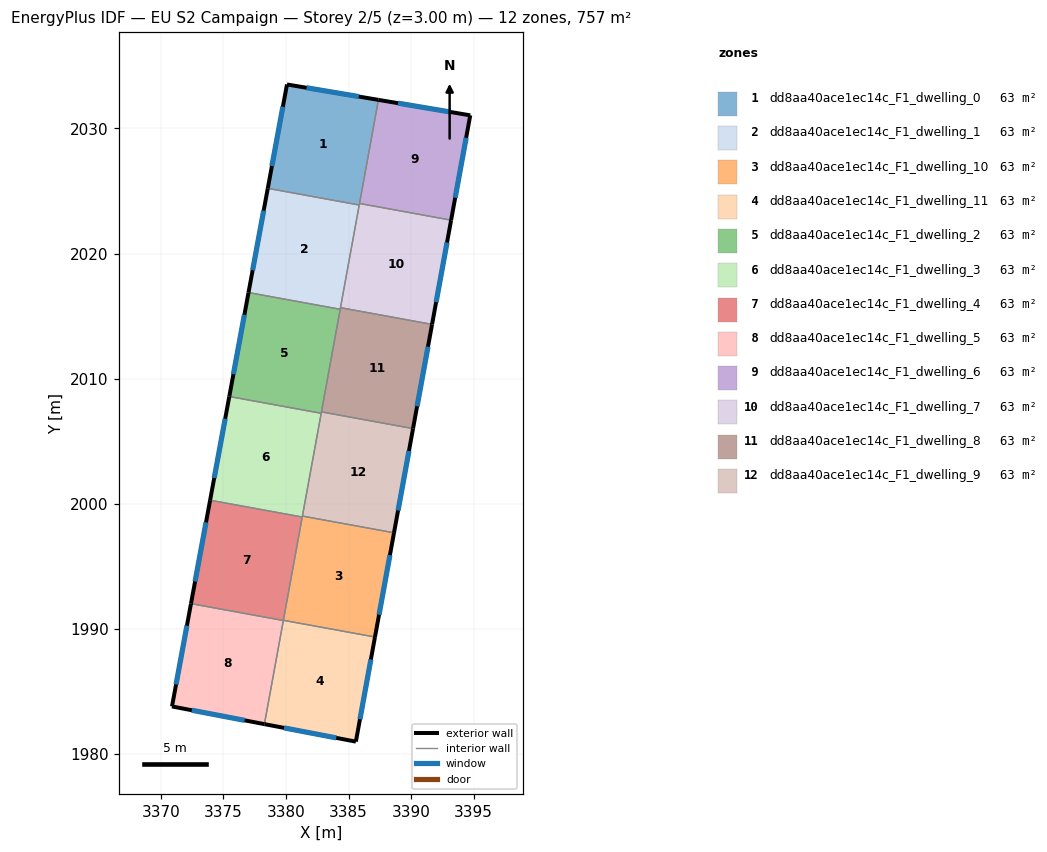
=== STOREY PLAN SPEC (per zone: floor XY polygon, exterior-wall plan segments, windows/doors) ===
zone 1: dd8aa40ace1ec14c_F1_dwelling_0  (63.1 m²)
  floor: (3387.39, 2032.29) (3385.86, 2023.88) (3378.54, 2025.21) (3380.08, 2033.52)
  exterior wall: (3380.08, 2033.52) – (3378.54, 2025.21)  [8.4 m]
    window: (3379.75, 2031.74) – (3378.87, 2026.99)  [8.3 m²]
  exterior wall: (3387.39, 2032.29) – (3380.08, 2033.52)  [7.4 m]
    window: (3385.83, 2032.55) – (3381.65, 2033.26)  [7.3 m²]
  interior walls: 3
zone 2: dd8aa40ace1ec14c_F1_dwelling_1  (63.1 m²)
  floor: (3385.86, 2023.88) (3384.33, 2015.54) (3377.00, 2016.88) (3378.54, 2025.21)
  exterior wall: (3378.54, 2025.21) – (3377.00, 2016.88)  [8.5 m]
    window: (3378.21, 2023.43) – (3377.33, 2018.66)  [8.3 m²]
  interior walls: 4
zone 3: dd8aa40ace1ec14c_F1_dwelling_10  (63.1 m²)
  floor: (3388.64, 1997.66) (3387.12, 1989.32) (3379.79, 1990.66) (3381.31, 1999.00)
  exterior wall: (3387.12, 1989.32) – (3388.64, 1997.66)  [8.5 m]
    window: (3387.44, 1991.11) – (3388.31, 1995.87)  [8.3 m²]
  interior walls: 4
zone 4: dd8aa40ace1ec14c_F1_dwelling_11  (63.1 m²)
  floor: (3387.12, 1989.32) (3385.59, 1980.96) (3378.27, 1982.36) (3379.79, 1990.66)
  exterior wall: (3385.59, 1980.96) – (3387.12, 1989.32)  [8.5 m]
    window: (3385.92, 1982.75) – (3386.79, 1987.53)  [8.3 m²]
  exterior wall: (3378.27, 1982.36) – (3385.59, 1980.96)  [7.4 m]
    window: (3379.84, 1982.06) – (3384.02, 1981.26)  [7.3 m²]
  interior walls: 3
zone 5: dd8aa40ace1ec14c_F1_dwelling_2  (63.1 m²)
  floor: (3384.33, 2015.54) (3382.82, 2007.22) (3375.47, 2008.56) (3377.00, 2016.88)
  exterior wall: (3377.00, 2016.88) – (3375.47, 2008.56)  [8.5 m]
    window: (3376.67, 2015.10) – (3375.79, 2010.34)  [8.3 m²]
  interior walls: 4
zone 6: dd8aa40ace1ec14c_F1_dwelling_3  (63.1 m²)
  floor: (3382.82, 2007.22) (3381.30, 1998.92) (3373.93, 2000.27) (3375.47, 2008.56)
  exterior wall: (3375.47, 2008.56) – (3373.93, 2000.27)  [8.4 m]
    window: (3375.14, 2006.79) – (3374.26, 2002.04)  [8.3 m²]
  interior walls: 4
zone 7: dd8aa40ace1ec14c_F1_dwelling_4  (63.1 m²)
  floor: (3381.30, 1998.92) (3379.79, 1990.64) (3372.40, 1991.99) (3373.93, 2000.27)
  exterior wall: (3373.93, 2000.27) – (3372.40, 1991.99)  [8.4 m]
    window: (3373.60, 1998.49) – (3372.73, 1993.77)  [8.2 m²]
  interior walls: 4
zone 8: dd8aa40ace1ec14c_F1_dwelling_5  (63.1 m²)
  floor: (3379.79, 1990.64) (3378.27, 1982.36) (3370.88, 1983.77) (3372.40, 1991.99)
  exterior wall: (3370.88, 1983.77) – (3378.27, 1982.36)  [7.5 m]
    window: (3372.47, 1983.47) – (3376.69, 1982.66)  [7.4 m²]
  exterior wall: (3372.40, 1991.99) – (3370.88, 1983.77)  [8.4 m]
    window: (3372.08, 1990.23) – (3371.21, 1985.53)  [8.2 m²]
  interior walls: 2
zone 9: dd8aa40ace1ec14c_F1_dwelling_6  (63.1 m²)
  floor: (3394.74, 2031.05) (3393.21, 2022.67) (3385.88, 2024.00) (3387.39, 2032.29)
  exterior wall: (3394.74, 2031.05) – (3387.39, 2032.29)  [7.4 m]
    window: (3393.16, 2031.32) – (3388.97, 2032.02)  [7.3 m²]
  exterior wall: (3393.21, 2022.67) – (3394.74, 2031.05)  [8.5 m]
    window: (3393.53, 2024.46) – (3394.41, 2029.26)  [8.4 m²]
  interior walls: 2
zone 10: dd8aa40ace1ec14c_F1_dwelling_7  (63.1 m²)
  floor: (3393.21, 2022.67) (3391.68, 2014.33) (3384.36, 2015.67) (3385.88, 2024.00)
  exterior wall: (3391.68, 2014.33) – (3393.21, 2022.67)  [8.5 m]
    window: (3392.01, 2016.12) – (3392.88, 2020.88)  [8.3 m²]
  interior walls: 4
zone 11: dd8aa40ace1ec14c_F1_dwelling_8  (63.1 m²)
  floor: (3391.68, 2014.33) (3390.16, 2006.00) (3382.84, 2007.33) (3384.36, 2015.67)
  exterior wall: (3390.16, 2006.00) – (3391.68, 2014.33)  [8.5 m]
    window: (3390.49, 2007.78) – (3391.36, 2012.54)  [8.3 m²]
  interior walls: 4
zone 12: dd8aa40ace1ec14c_F1_dwelling_9  (63.1 m²)
  floor: (3390.16, 2006.00) (3388.64, 1997.66) (3381.31, 1999.00) (3382.84, 2007.33)
  exterior wall: (3388.64, 1997.66) – (3390.16, 2006.00)  [8.5 m]
    window: (3388.96, 1999.45) – (3389.84, 2004.21)  [8.3 m²]
  interior walls: 4

=== DERIVED (storey summary) ===
Building: EU S2 Campaign
Storey: 2 of 5  (floor level z = 3.00 m)
Storey gross floor area: 757.2 m²
Zones on this storey: 12
  - dd8aa40ace1ec14c_F1_dwelling_0: floor 63.1 m²; exterior wall 15.9 m (47.6 m²); 2 window(s) 15.6 m²; WWR 32.7%
  - dd8aa40ace1ec14c_F1_dwelling_1: floor 63.1 m²; exterior wall 8.5 m (25.4 m²); 1 window(s) 8.3 m²; WWR 32.7%
  - dd8aa40ace1ec14c_F1_dwelling_10: floor 63.1 m²; exterior wall 8.5 m (25.4 m²); 1 window(s) 8.3 m²; WWR 32.7%
  - dd8aa40ace1ec14c_F1_dwelling_11: floor 63.1 m²; exterior wall 16.0 m (47.9 m²); 2 window(s) 15.6 m²; WWR 32.7%
  - dd8aa40ace1ec14c_F1_dwelling_2: floor 63.1 m²; exterior wall 8.5 m (25.4 m²); 1 window(s) 8.3 m²; WWR 32.7%
  - dd8aa40ace1ec14c_F1_dwelling_3: floor 63.1 m²; exterior wall 8.4 m (25.3 m²); 1 window(s) 8.3 m²; WWR 32.7%
  - dd8aa40ace1ec14c_F1_dwelling_4: floor 63.1 m²; exterior wall 8.4 m (25.2 m²); 1 window(s) 8.2 m²; WWR 32.7%
  - dd8aa40ace1ec14c_F1_dwelling_5: floor 63.1 m²; exterior wall 15.9 m (47.7 m²); 2 window(s) 15.6 m²; WWR 32.7%
  - dd8aa40ace1ec14c_F1_dwelling_6: floor 63.1 m²; exterior wall 16.0 m (47.9 m²); 2 window(s) 15.7 m²; WWR 32.7%
  - dd8aa40ace1ec14c_F1_dwelling_7: floor 63.1 m²; exterior wall 8.5 m (25.4 m²); 1 window(s) 8.3 m²; WWR 32.7%
  - dd8aa40ace1ec14c_F1_dwelling_8: floor 63.1 m²; exterior wall 8.5 m (25.4 m²); 1 window(s) 8.3 m²; WWR 32.7%
  - dd8aa40ace1ec14c_F1_dwelling_9: floor 63.1 m²; exterior wall 8.5 m (25.4 m²); 1 window(s) 8.3 m²; WWR 32.7%
Zone adjacency (shared interzone walls):
  - dd8aa40ace1ec14c_F1_dwelling_0 ↔ dd8aa40ace1ec14c_F1_dwelling_1
  - dd8aa40ace1ec14c_F1_dwelling_0 ↔ dd8aa40ace1ec14c_F1_dwelling_6
  - dd8aa40ace1ec14c_F1_dwelling_0 ↔ dd8aa40ace1ec14c_F1_dwelling_7
  - dd8aa40ace1ec14c_F1_dwelling_1 ↔ dd8aa40ace1ec14c_F1_dwelling_2
  - dd8aa40ace1ec14c_F1_dwelling_1 ↔ dd8aa40ace1ec14c_F1_dwelling_7
  - dd8aa40ace1ec14c_F1_dwelling_1 ↔ dd8aa40ace1ec14c_F1_dwelling_8
  - dd8aa40ace1ec14c_F1_dwelling_10 ↔ dd8aa40ace1ec14c_F1_dwelling_11
  - dd8aa40ace1ec14c_F1_dwelling_10 ↔ dd8aa40ace1ec14c_F1_dwelling_3
  - dd8aa40ace1ec14c_F1_dwelling_10 ↔ dd8aa40ace1ec14c_F1_dwelling_4
  - dd8aa40ace1ec14c_F1_dwelling_10 ↔ dd8aa40ace1ec14c_F1_dwelling_9
  - dd8aa40ace1ec14c_F1_dwelling_11 ↔ dd8aa40ace1ec14c_F1_dwelling_4
  - dd8aa40ace1ec14c_F1_dwelling_11 ↔ dd8aa40ace1ec14c_F1_dwelling_5
  - dd8aa40ace1ec14c_F1_dwelling_2 ↔ dd8aa40ace1ec14c_F1_dwelling_3
  - dd8aa40ace1ec14c_F1_dwelling_2 ↔ dd8aa40ace1ec14c_F1_dwelling_8
  - dd8aa40ace1ec14c_F1_dwelling_2 ↔ dd8aa40ace1ec14c_F1_dwelling_9
  - dd8aa40ace1ec14c_F1_dwelling_3 ↔ dd8aa40ace1ec14c_F1_dwelling_4
  - dd8aa40ace1ec14c_F1_dwelling_3 ↔ dd8aa40ace1ec14c_F1_dwelling_9
  - dd8aa40ace1ec14c_F1_dwelling_4 ↔ dd8aa40ace1ec14c_F1_dwelling_5
  - dd8aa40ace1ec14c_F1_dwelling_6 ↔ dd8aa40ace1ec14c_F1_dwelling_7
  - dd8aa40ace1ec14c_F1_dwelling_7 ↔ dd8aa40ace1ec14c_F1_dwelling_8
  - dd8aa40ace1ec14c_F1_dwelling_8 ↔ dd8aa40ace1ec14c_F1_dwelling_9